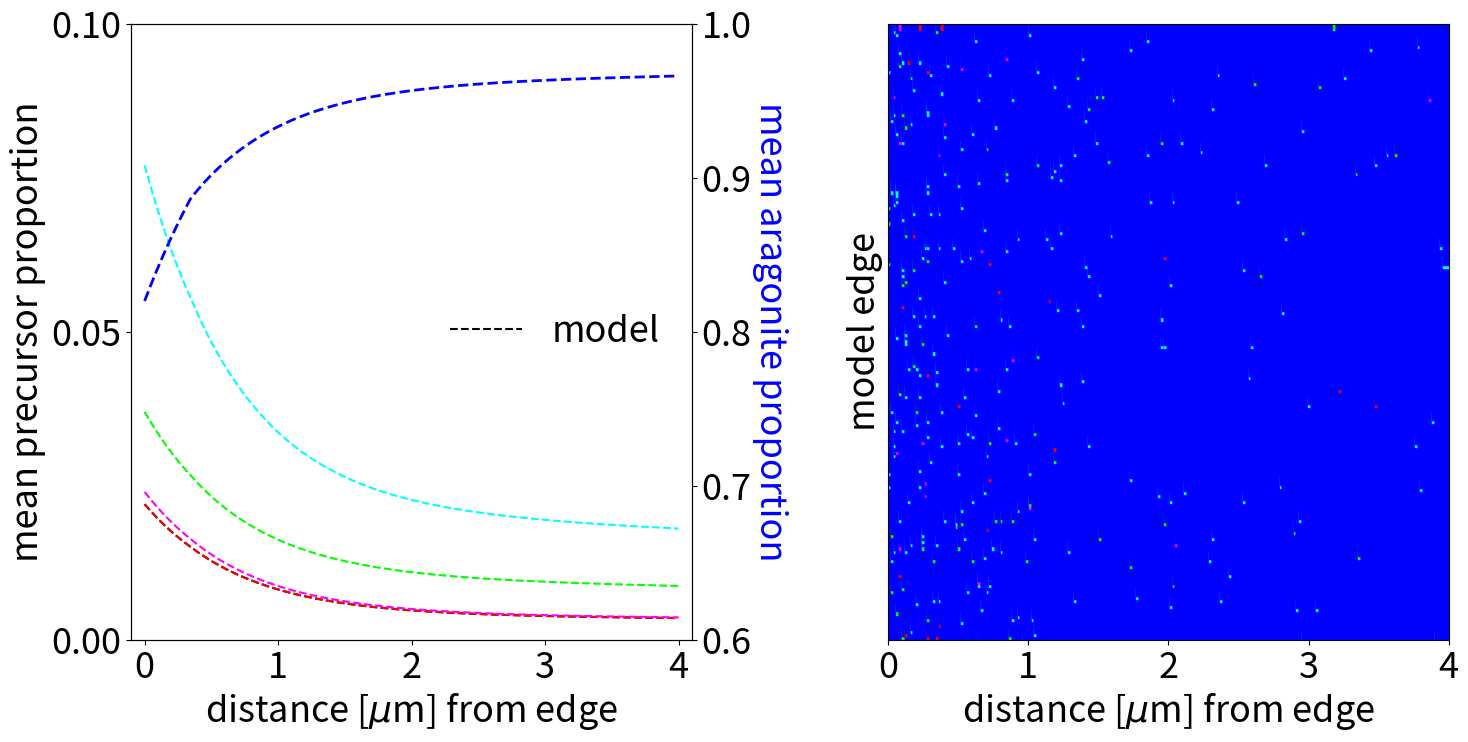

This chart was generated by the following Python code:
import numpy as np
from scipy.integrate import solve_ivp
import matplotlib.pyplot as plt
import matplotlib.patches as patches
import matplotlib.patches as patches

plt.rcParams.update({
    'font.size': 26,  # Set the default font size
    'text.color': 'k',  # Set the default font color
    'xtick.labelsize': 26,  # Set the font size for x-axis tick labels
    'ytick.labelsize': 26,  # Set the font size for y-axis tick labels
    'legend.fontsize': 26,  # Set the font size for legends
    'axes.labelsize': 26,  # Set the font size for axes labels
})


#define the model
def model_parallel_with_influx(t, y, k, influx):
    # y layout: [P1, P2, P3, P4, A]
    P = y[:4]
    A = y[4]  
    dP_dt = -k * P + influx
    dA_dt = k * np.sum(P)
    return np.concatenate([dP_dt, [dA_dt]])

#check to see if sum of precursors is 1
def cap_to_unit_mass(P, A):
    M = P.sum() + A
    if M <= 1.0:
        return P, A
    
    if M > 1.0:
        print('my volume is not constant')
        scale = 1.0 / M
        P_cap = P * scale
        A_cap = A * scale
        return P_cap, A_cap
    else:
        return P, A

# initial conditions
k = 1/.7
influx = np.array([.006,.015,.031,.0062])
P0 = np.array([0.022, 0.037, 0.077, 0.024])
A0 = .82
y0 = np.concatenate([P0, [A0]])

# Time grid
x_span = (0.0, 4.)
x_eval = np.linspace(*x_span, 200)

# Solve with a wrapper that applies the cap after each evaluation
def system(x, y):
    # y is 5-vector: P1..P4, A
    P = y[:4]
    A = y[4]
    dP_dx = -k * P + influx
    dA_dx = k * np.sum(P)
    return np.concatenate([dP_dx, [dA_dx]])

sol1 = solve_ivp(system, x_span, y0, t_eval=x_eval)

# Apply cap at evaluation points if necessary
P_sol = sol1.y[:4, :].copy()
A_sol = sol1.y[4, :].copy()
P_cap = P_sol.copy()
A_cap = A_sol.copy()

for j in range(P_sol.shape[1]):
    Pj = P_sol[:, j]
    Aj = A_sol[j]
    M = Pj.sum() + Aj
    if M > 1.0:
        if M > 0:
            scale = 1.0 / M
            P_cap[:, j] = Pj * scale
            A_cap[j] = Aj * scale
        else:
            P_cap[:, j] = 0.0
            A_cap[j] = 0.0


P = P_cap
A1 = A_cap

# Sampling settings to build model MM
Nsamples_per_x = 4
num_x = sol1.t.size
y_levels = np.linspace(0, 4, 200)
Mlev = len(y_levels)

# Dominant category per (x, level) batch
rng = np.random.default_rng(0)
dominant_points = []

for j in range(num_x):
    probs = np.array([P[0, j], P[1, j], P[2, j], P[3, j], A1[j]])
    s = probs.sum()
    if s <= 0:
        continue
    p_norm = probs / s
    for m in range(Mlev):
        ys_level = y_levels[m]
        cats = rng.choice(5, size=Nsamples_per_x, p=p_norm)
        counts = np.bincount(cats, minlength=1)
        dominant = int(np.argmax(counts))
        dominant_points.append((sol1.t[j], ys_level, dominant))


dominant_points = np.array(dominant_points, dtype=[('x', float), 
                                                   ('y', float), ('cat', int)])
dx = dominant_points['x']
dy = dominant_points['y']
dcat = dominant_points['cat']

#plot
color_map = {0: 'red', 1: 'lime', 2: 'cyan', 3: 'magenta', 4: 'blue'}
point_colors = np.array([color_map[int(c)] for c in dcat], dtype=object)
fig,ax = plt.subplots(1,2,figsize=(17,8),dpi=300)
ax[1].scatter(dx, dy, color=point_colors, s=70, alpha=0.99, marker='s')
ax[1].set_xlabel('distance [$\mu$m] from edge')
ax[1].set_ylabel('model edge')
ax[1].set_yticks([])
S=3
ax[0].plot(sol1.t, P[0], label=f'model',color='black',linestyle='dashed')

ax[0].plot(sol1.t, P[0]#, #label=f'toy ACCH2O'
           ,color='red',linestyle='dashed')
ax[0].plot(sol1.t, P[1]#, #label=f'toy ACC'
           ,color='lime',linestyle='dashed')
ax[0].plot(sol1.t, P[2]#, #label=f'toy CCHH'
           ,color='cyan',linestyle='dashed')
ax[0].plot(sol1.t, P[3]#, #label=f'toy MHC'
           ,color='magenta',linestyle='dashed')

twin = ax[0].twinx()
twin.set_ylim(.6,1)
twin.set_yticks([.6,.7,.8,.9,1.])
twin.set_yticklabels(['0.6','0.7','0.8','0.9','1.0'])
twin.plot(sol1.t , A1, label='toy aragonite', color='blue', 
          linewidth=2,linestyle='dashed')
twin.set_ylabel('mean aragonite proportion',
                rotation = 270,
                labelpad=26,
                color='blue')

ax[0].set_xlabel('distance [$\mu$m] from edge')
ax[0].set_ylabel('mean precursor proportion')
ax[0].legend(framealpha=False,loc='center right')

ax[0].set_ylim(0,.1)
ax[0].set_yticks([0,.05,.1])
ax[1].set_xlim(-.0,4.0)
ax[0].set_xlim(-0.1,4.1)
ax[1].set_ylim(-.0,4.0)
ax[0].set_xticks([0,1,2,3,4])
ax[1].set_xticks([0,1,2,3,4])

plt.subplots_adjust(wspace=0.35)
plt.show()